Run: headless pygame with SDL's dummy video driver; simulated clock (each Clock.tick advances the game by its frame time, no real sleeping); random seed 0; keys injected as events and as key.get_pressed() state; no mouse input.
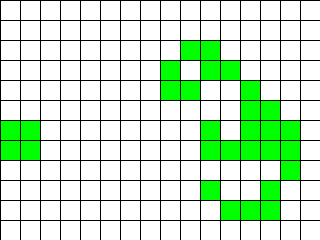
Frame 1 of 4 · flips 1–60 · no input
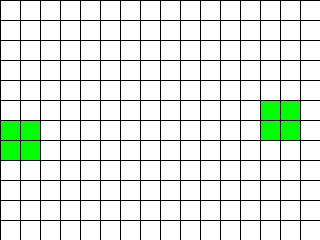
Frame 2 of 4 · flips 61–180 · tapped SPACE, RETURN · held RIGHT (→), D
Frame 3 of 4 · flips 181–300 · held DOWN (↓), S · screen unchanged from frame 2, image omitted
Frame 4 of 4 · flips 301–420 · held LEFT (←), A, UP (↑), W · screen unchanged from frame 3, image omitted

The pygame program that drew these frames:

import random
import typing as tp

import pygame
from pygame.locals import *

Cell = tp.Tuple[int, int]
Cells = tp.List[int]
Grid = tp.List[Cells]

T = tp.TypeVar("T")


class GameOfLife:
    def __init__(
        self, width: int = 640, height: int = 480, cell_size: int = 10, speed: int = 10
    ) -> None:
        self.width = width
        self.height = height
        self.cell_size = cell_size

        # Устанавливаем размер окна
        self.screen_size = width, height
        # Создание нового окна
        self.screen = pygame.display.set_mode(self.screen_size)

        # Вычисляем количество ячеек по вертикали и горизонтали
        self.cell_width = self.width // self.cell_size
        self.cell_height = self.height // self.cell_size

        # Скорость протекания игры
        self.speed = speed
        self.grid = self.create_grid(True)

    def draw_lines(self) -> None:
        """ Отрисовать сетку """
        for x in range(0, self.width, self.cell_size):
            pygame.draw.line(self.screen, pygame.Color("black"), (x, 0), (x, self.height))
        for y in range(0, self.height, self.cell_size):
            pygame.draw.line(self.screen, pygame.Color("black"), (0, y), (self.width, y))

    def run(self) -> None:
        """ Запустить игру """
        pygame.init()
        clock = pygame.time.Clock()
        pygame.display.set_caption("Game of Life")
        self.screen.fill(pygame.Color("white"))

        # Создание списка клеток
        self.create_grid()

        running = True
        while running:
            for event in pygame.event.get():
                if event.type == pygame.QUIT:
                    running = False
            self.draw_lines()

            # Отрисовка списка клеток
            # Выполнение одного шага игры (обновление состояния ячеек)
            self.grid = self.get_next_generation()
            self.draw_grid()

            pygame.display.flip()
            clock.tick(self.speed)
        pygame.quit()
        return None  # type: ignore

    def create_grid(self, randomize: bool = False) -> Grid:
        """
        Создание списка клеток.
        Клетка считается живой, если ее значение равно 1, в противном случае клетка
        считается мертвой, то есть, ее значение равно 0.
        Parameters
        ----------
        randomize : bool
            Если значение истина, то создается матрица, где каждая клетка может
            быть равновероятно живой или мертвой, иначе все клетки создаются мертвыми.
        Returns
        ----------
        out : Grid
            Матрица клеток размером `cell_height` х `cell_width`.
        """

        grid = [[0] * self.cell_width for i in range(self.cell_height)]
        if not randomize:  # if false
            return grid
        if randomize:  # if true
            for i in range(0, self.cell_height):
                for j in range(0, self.cell_width):
                    grid[i][j] = random.randrange(0, 2)
            return grid

    def draw_grid(self) -> None:
        """
        Отрисовка списка клеток с закрашиванием их в соответствующе цвета.
        """
        pygame.init()
        for i in range(0, self.cell_height):
            for j in range(0, self.cell_width):
                if self.grid[i][j] == 0:
                    pygame.draw.rect(
                        self.screen,
                        pygame.Color("white"),
                        (
                            j * self.cell_size + 1,
                            i * self.cell_size + 1,
                            self.cell_size - 1,
                            self.cell_size - 1,
                        ),
                    )
                else:
                    pygame.draw.rect(
                        self.screen,
                        pygame.Color("green"),
                        (
                            j * self.cell_size + 1,
                            i * self.cell_size + 1,
                            self.cell_size - 1,
                            self.cell_size - 1,
                        ),
                    )
        pygame.display.flip()

    def get_neighbours(self, cell: Cell) -> Cells:
        """
        Вернуть список соседних клеток для клетки `cell`.
        Соседними считаются клетки по горизонтали, вертикали и диагоналям,
        то есть, во всех направлениях.
        Parameters
        ----------
        cell : Cell
            Клетка, для которой необходимо получить список соседей. Клетка
            представлена кортежем, содержащим ее координаты на игровом поле.
        Returns
        ----------
        out : Cells
            Список соседних клеток.
        """
        mycells = []
        for i in (-1, 0, 1):
            for j in (-1, 0, 1):
                neighbour_row = cell[0] + i
                neighbour_col = cell[1] + j
                if (
                    (0 <= neighbour_col < self.cell_width)
                    and (0 <= neighbour_row < self.cell_height)
                ) and not (i == 0 and j == 0):
                    # print(neighbour_row, neighbour_col)
                    mycells.append(self.grid[neighbour_row][neighbour_col])
        return mycells

    def get_next_generation(self) -> Grid:
        """
        Получить следующее поколение клеток.
        Returns
        ----------
        out : Grid
            Новое поколение клеток.

        """

        def group(values: tp.List[T], n: int) -> tp.List[tp.List[T]]:
            return [values[(i * n) : ((i + 1) * n)] for i in range((len(values) + n - 1) // n)]

        def alive(mycell: Cell) -> int:
            cur_cell = self.grid[mycell[0]][mycell[1]]
            num_neigh = sum(self.get_neighbours(mycell))

            if (num_neigh == 3) or ((cur_cell == 1) and (num_neigh == 2)):
                return 1
            else:
                return 0

        newgrid = [alive((i, j)) for i in range(self.cell_height) for j in range(self.cell_width)]
        return group(newgrid, self.cell_width)


if __name__ == "__main__":
    game = GameOfLife(320, 240, 20)
    game.run()
